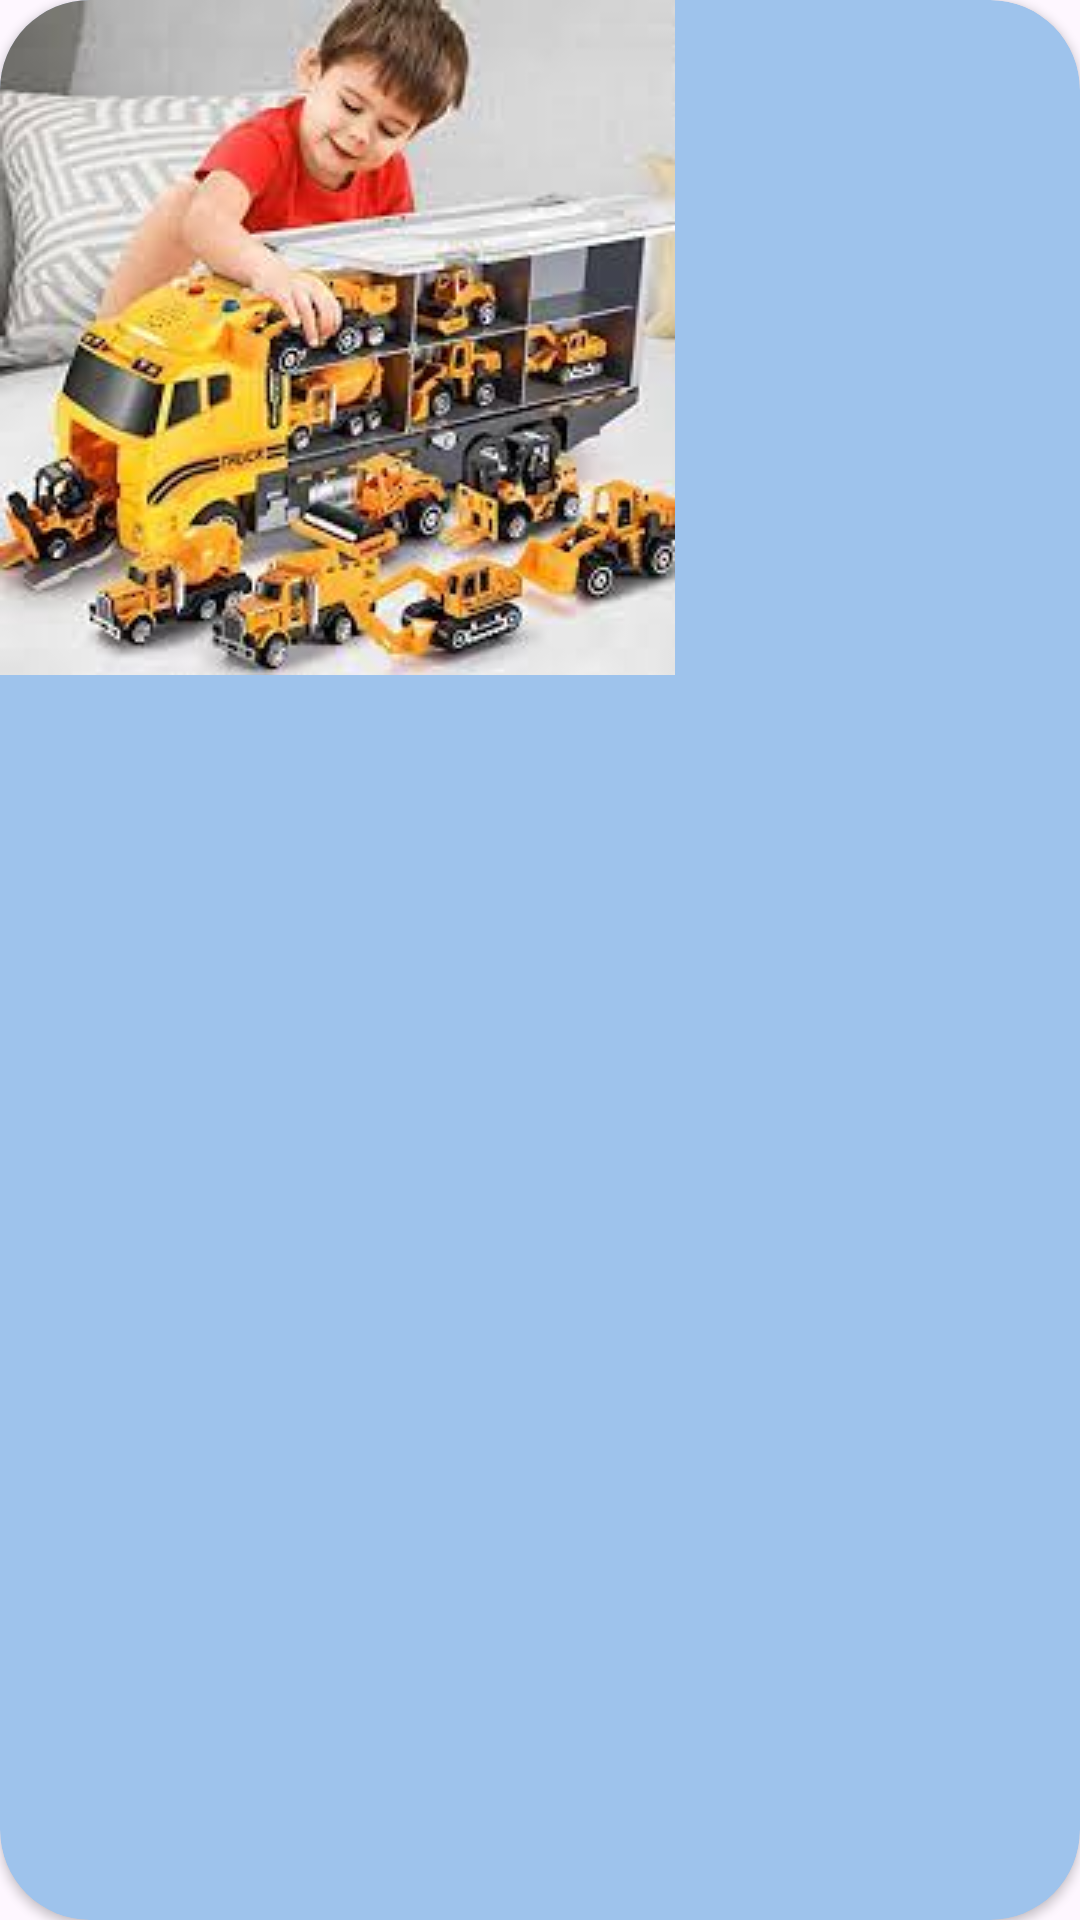

The Android layout XML behind this screen, and the referenced resources:
<!-- AndroidManifest.xml: application theme Theme.BrowserApp -->
<!-- res/layout/card_image_search.xml -->
<?xml version="1.0" encoding="utf-8"?>
<androidx.cardview.widget.CardView xmlns:android="http://schemas.android.com/apk/res/android"
    xmlns:app="http://schemas.android.com/apk/res-auto"
    android:id="@+id/imageCardView"
    android:layout_width="wrap_content"
    android:layout_height="wrap_content"
    app:cardBackgroundColor="#9EC3EC"
    app:cardCornerRadius="30dp">

    <ImageView
        android:id="@+id/searchedImage"
        android:layout_width="wrap_content"
        android:layout_height="wrap_content"
        android:minHeight="120dp"
        android:src="@drawable/toys" />
</androidx.cardview.widget.CardView>
<!-- resources referenced by this layout -->
<resources>
  <!-- drawable toys: jpg bitmap (drawable, 13651 bytes) -->
  <style name="Theme.BrowserApp" parent="Base.Theme.BrowserApp" />
  <style name="Base.Theme.BrowserApp" parent="Theme.Material3.DayNight.NoActionBar">
          
           <item name="colorPrimary">@color/light_blue</item>
      </style>
  <color name="light_blue">#0E76C8</color>
</resources>
